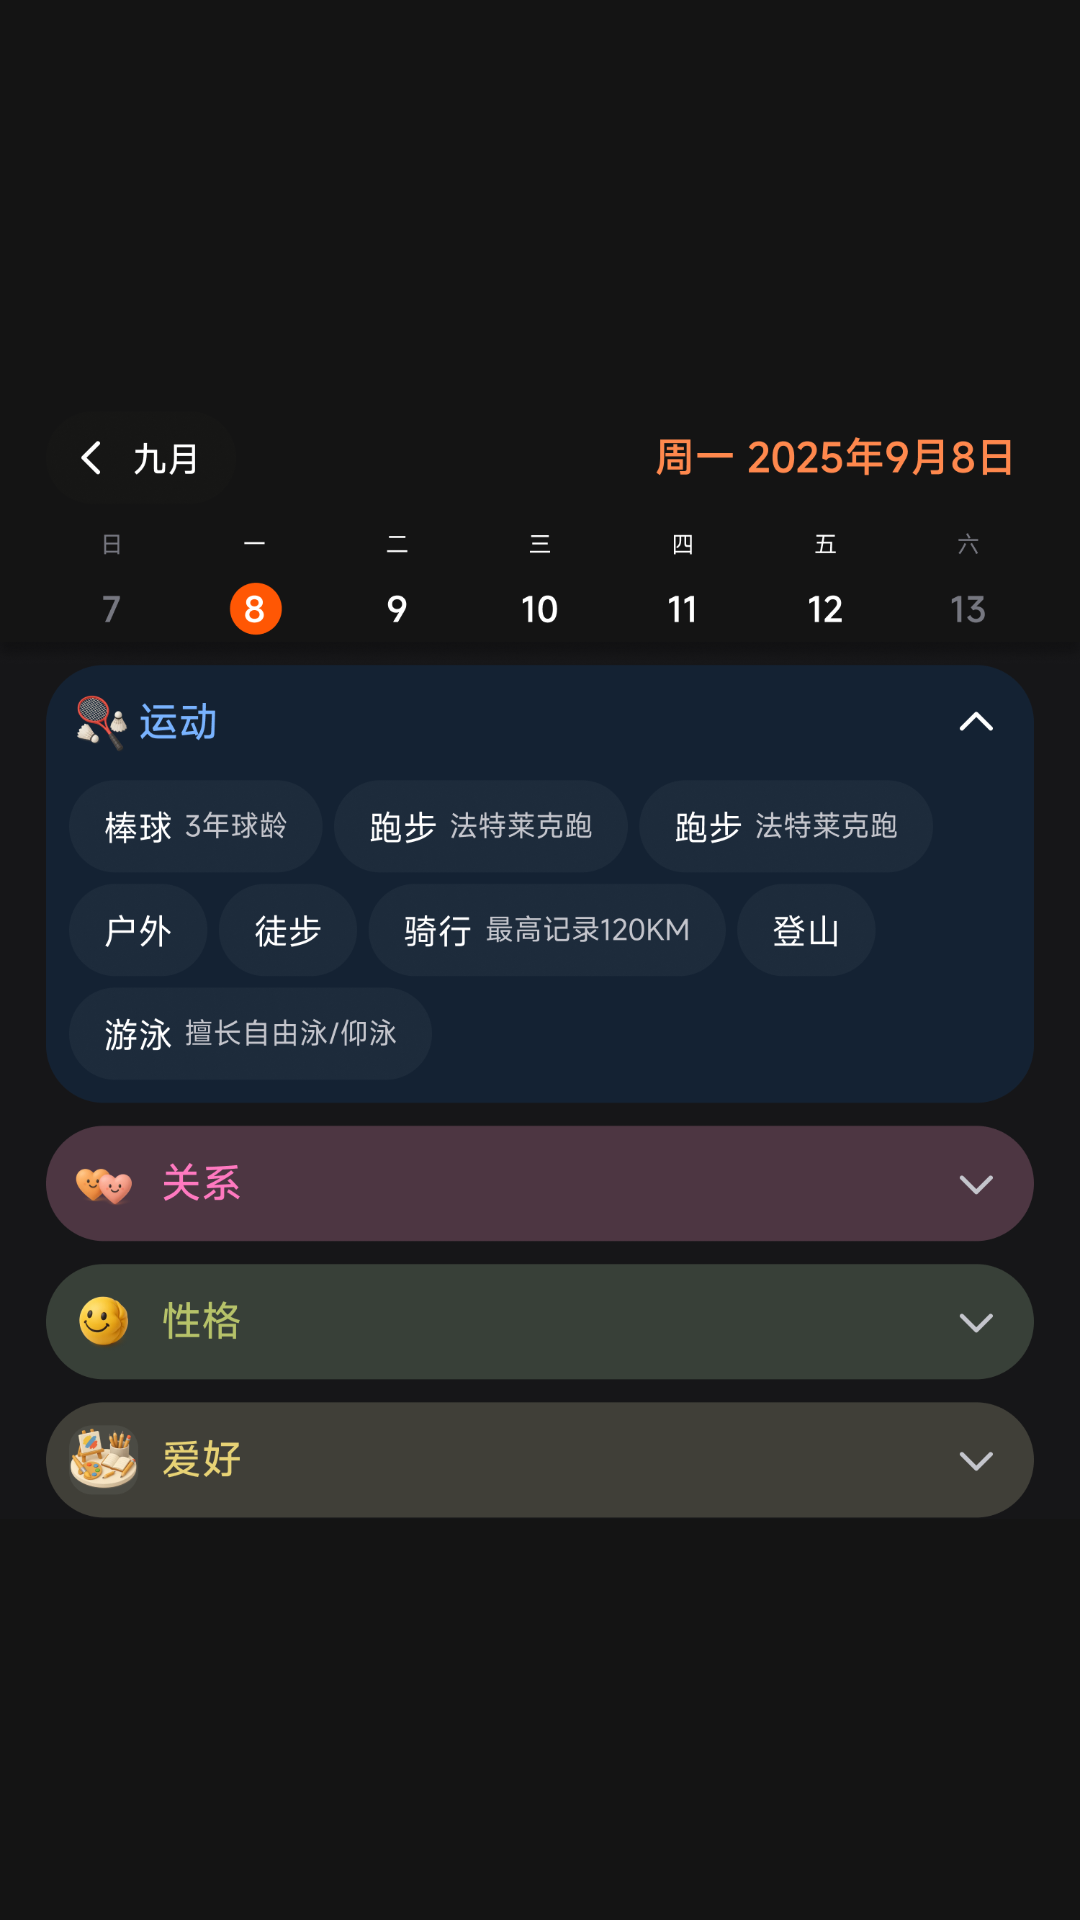

The Android layout XML behind this screen, and the referenced resources:
<!-- AndroidManifest.xml: application theme Application.FullscreenTranslucentStatus -->
<!-- res/layout/fragment_calendar_memory.xml -->
<?xml version="1.0" encoding="utf-8"?>
<androidx.constraintlayout.widget.ConstraintLayout xmlns:android="http://schemas.android.com/apk/res/android"
    xmlns:tools="http://schemas.android.com/tools"
    android:layout_width="match_parent"
    android:layout_height="match_parent">
<ImageView
    android:layout_width="wrap_content"
    android:layout_height="wrap_content"
    android:src="@drawable/m_calendar_1"
    tools:ignore="MissingConstraints" />
</androidx.constraintlayout.widget.ConstraintLayout>
<!-- resources referenced by this layout -->
<resources>
  <!-- drawable m_calendar_1: png bitmap (drawable, 267329 bytes) -->
  <style name="Application.FullscreenTranslucentStatus" parent="Theme.MaterialComponents.Light.NoActionBar">
          <item name="android:statusBarColor">@android:color/transparent</item>
          <item name="android:navigationBarColor">@android:color/transparent</item>
  
          <item name="android:windowBackground">@color/app_background</item>
          <item name="android:textColor">?android:attr/textColorPrimary</item>
          <item name="colorControlActivated">@color/colorControlActivated</item>
          <item name="android:textColorHighlight">@color/colorControlActivated</item>
  
          <item name="cursorColor">@color/colorControlActivated</item>
          <item name="colorControlHighlight">@color/colorControlActivated</item>
          
          <item name="android:windowLayoutInDisplayCutoutMode">shortEdges</item>
          <item name="android:windowDrawsSystemBarBackgrounds">true</item>
          <item name="android:windowFullscreen">false</item>
  
          <item name="android:windowLightStatusBar">true</item>
          <item name="android:windowLightNavigationBar">true</item>
      </style>
  <color name="app_background">#141414</color>
  <color name="colorControlActivated">#FF6727</color>
</resources>
